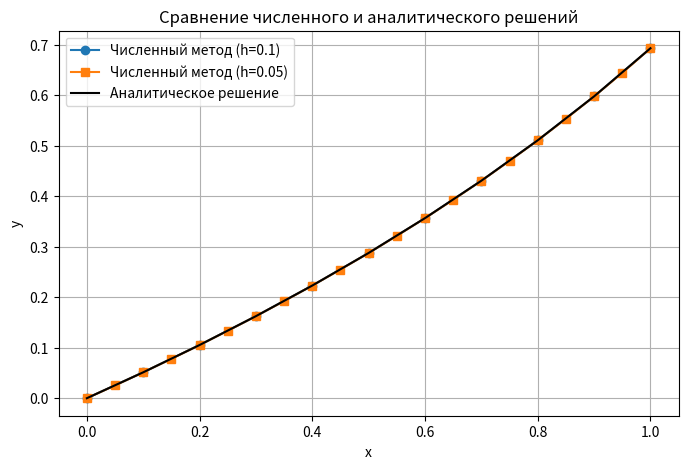

Write the Python code that produced this figure.
import numpy as np
import matplotlib.pyplot as plt
import pandas as pd
import os

save_dir = "C:/Users/<user>/PycharmProjects/chisel_diff/results"
os.makedirs(save_dir, exist_ok=True)

plot_path = os.path.join(save_dir, "comparison_plot.png")
csv_path = os.path.join(save_dir, "comparison_results.csv")


def f(x, y, a, c):
    return a / (c - x)


def modified_euler(f, x0, y0, h, x_end, a, c):
    x_values = np.arange(x0, x_end + h, h)
    y_values = np.zeros(len(x_values))
    y_values[0] = y0

    for n in range(len(x_values) - 1):
        k1 = f(x_values[n], y_values[n], a, c)
        k2 = f(x_values[n] + h / 2, y_values[n] + (h / 2) * k1, a, c)
        y_values[n + 1] = y_values[n] + h * k2

    return x_values, y_values


def analytical_solution(x, a, c):
    return a * np.log(c / (c - x))


x0, y0 = 0, 0
x_end = 1
h1 = 0.1
h2 = h1 / 2
a = 1
c = 2

x_h1, y_h1 = modified_euler(f, x0, y0, h1, x_end, a, c)
x_h2, y_h2 = modified_euler(f, x0, y0, h2, x_end, a, c)

y_exact = analytical_solution(x_h1, a, c)

plt.figure(figsize=(8, 5))
plt.plot(x_h1, y_h1, 'o-', label=f'Численный метод (h={h1})')
plt.plot(x_h2, y_h2, 's-', label=f'Численный метод (h={h2})')
plt.plot(x_h1, y_exact, 'k-', label='Аналитическое решение')
plt.xlabel('x')
plt.ylabel('y')
plt.title('Сравнение численного и аналитического решений')
plt.legend()
plt.grid()
plt.savefig(plot_path)
plt.show()

comparison_data = {
    "x": x_h1,
    "y (численный, h)": y_h1,
    "y (численный, h/2)": y_h2[::2],
    "y (аналитическое)": y_exact
}

df = pd.DataFrame(comparison_data)

df = df.round(6)

df.to_csv(csv_path, index=False)

print(df)
